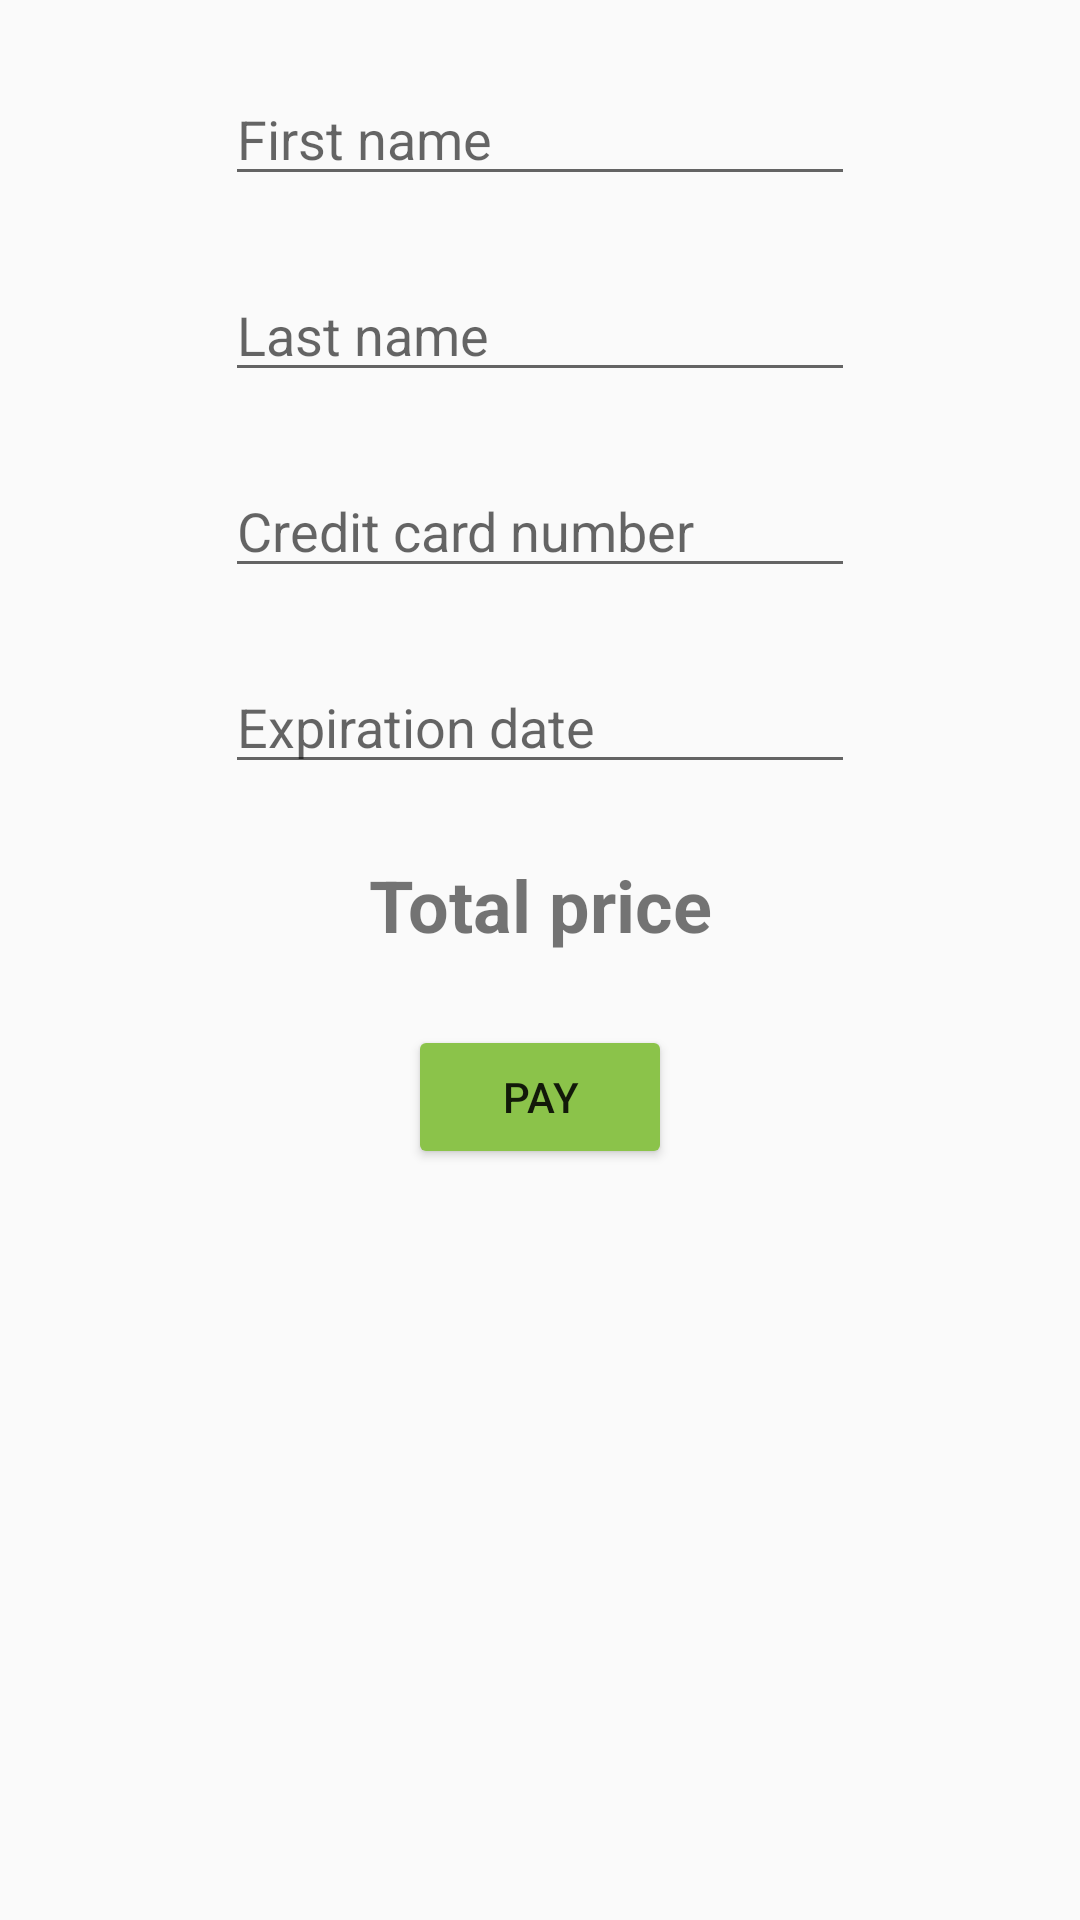

Layout XML and referenced resources for this Android screen:
<!-- AndroidManifest.xml: application theme LightTheme -->
<!-- res/layout/activity_payment.xml -->
<?xml version="1.0" encoding="utf-8"?>
<android.support.constraint.ConstraintLayout xmlns:android="http://schemas.android.com/apk/res/android"
    xmlns:app="http://schemas.android.com/apk/res-auto"
    xmlns:tools="http://schemas.android.com/tools"
    android:layout_width="match_parent"
    android:layout_height="match_parent"
    tools:context=".payment.PaymentActivity">
    <EditText
        android:id="@+id/editTextFirstName"
        android:layout_width="wrap_content"
        android:layout_height="wrap_content"
        android:layout_marginStart="8dp"
        android:layout_marginTop="24dp"
        android:layout_marginEnd="8dp"
        android:ems="10"
        android:inputType="textPersonName"
        android:hint="@string/first_name"
        app:layout_constraintEnd_toEndOf="parent"
        app:layout_constraintStart_toStartOf="parent"
        app:layout_constraintTop_toTopOf="parent" />

    <EditText
        android:id="@+id/editTextLastName"
        android:layout_width="wrap_content"
        android:layout_height="wrap_content"
        android:layout_marginStart="8dp"
        android:layout_marginTop="24dp"
        android:layout_marginEnd="8dp"
        android:ems="10"
        android:inputType="textPersonName"
        android:hint="@string/last_name"
        app:layout_constraintEnd_toEndOf="parent"
        app:layout_constraintStart_toStartOf="parent"
        app:layout_constraintTop_toBottomOf="@+id/editTextFirstName" />

    <EditText
        android:id="@+id/editTextCreditCard"
        android:layout_width="wrap_content"
        android:layout_height="wrap_content"
        android:layout_marginStart="8dp"
        android:layout_marginTop="24dp"
        android:layout_marginEnd="8dp"
        android:ems="10"
        android:inputType="textPersonName"
        android:hint="@string/credit_card"
        app:layout_constraintEnd_toEndOf="parent"
        app:layout_constraintStart_toStartOf="parent"
        app:layout_constraintTop_toBottomOf="@+id/editTextLastName" />

    <EditText
        android:id="@+id/editTextExpirationDate"
        android:layout_width="wrap_content"
        android:layout_height="wrap_content"
        android:layout_marginStart="8dp"
        android:layout_marginTop="24dp"
        android:layout_marginEnd="8dp"
        android:ems="10"
        android:inputType="date"
        android:hint="@string/expiration_date"
        app:layout_constraintEnd_toEndOf="parent"
        app:layout_constraintStart_toStartOf="parent"
        app:layout_constraintTop_toBottomOf="@+id/editTextCreditCard" />

    <Button
        android:id="@+id/buttonPay"
        android:layout_width="wrap_content"
        android:layout_height="wrap_content"
        android:layout_marginStart="8dp"
        android:layout_marginTop="24dp"
        android:layout_marginEnd="8dp"
        android:text="Pay"
        app:layout_constraintEnd_toEndOf="parent"
        app:layout_constraintStart_toStartOf="parent"
        app:layout_constraintTop_toBottomOf="@+id/textViewTotalPrice" />

    <TextView
        android:id="@+id/textViewTotalPrice"
        android:layout_width="wrap_content"
        android:layout_height="wrap_content"
        android:layout_marginStart="8dp"
        android:layout_marginTop="24dp"
        android:layout_marginEnd="8dp"
        android:text="Total price"
        android:textStyle="bold"
        android:textSize="24sp"
        app:layout_constraintEnd_toEndOf="parent"
        app:layout_constraintStart_toStartOf="parent"
        app:layout_constraintTop_toBottomOf="@+id/editTextExpirationDate" />
</android.support.constraint.ConstraintLayout>
<!-- resources referenced by this layout -->
<resources>
  <string name="credit_card">Credit card number</string>
  <string name="expiration_date">Expiration date</string>
  <string name="first_name">First name</string>
  <string name="last_name">Last name</string>
  <style name="LightTheme" parent="Theme.AppCompat.Light.DarkActionBar">
          
          <item name="colorPrimary">#00796b</item>
          <item name="colorPrimaryDark">#004c40</item>
          <item name="colorAccent">#8bc34a</item>
          <item name="colorButtonNormal">#8bc34a</item>
          <item name="cardStyle">@style/CardView.Light</item>
      </style>
</resources>
